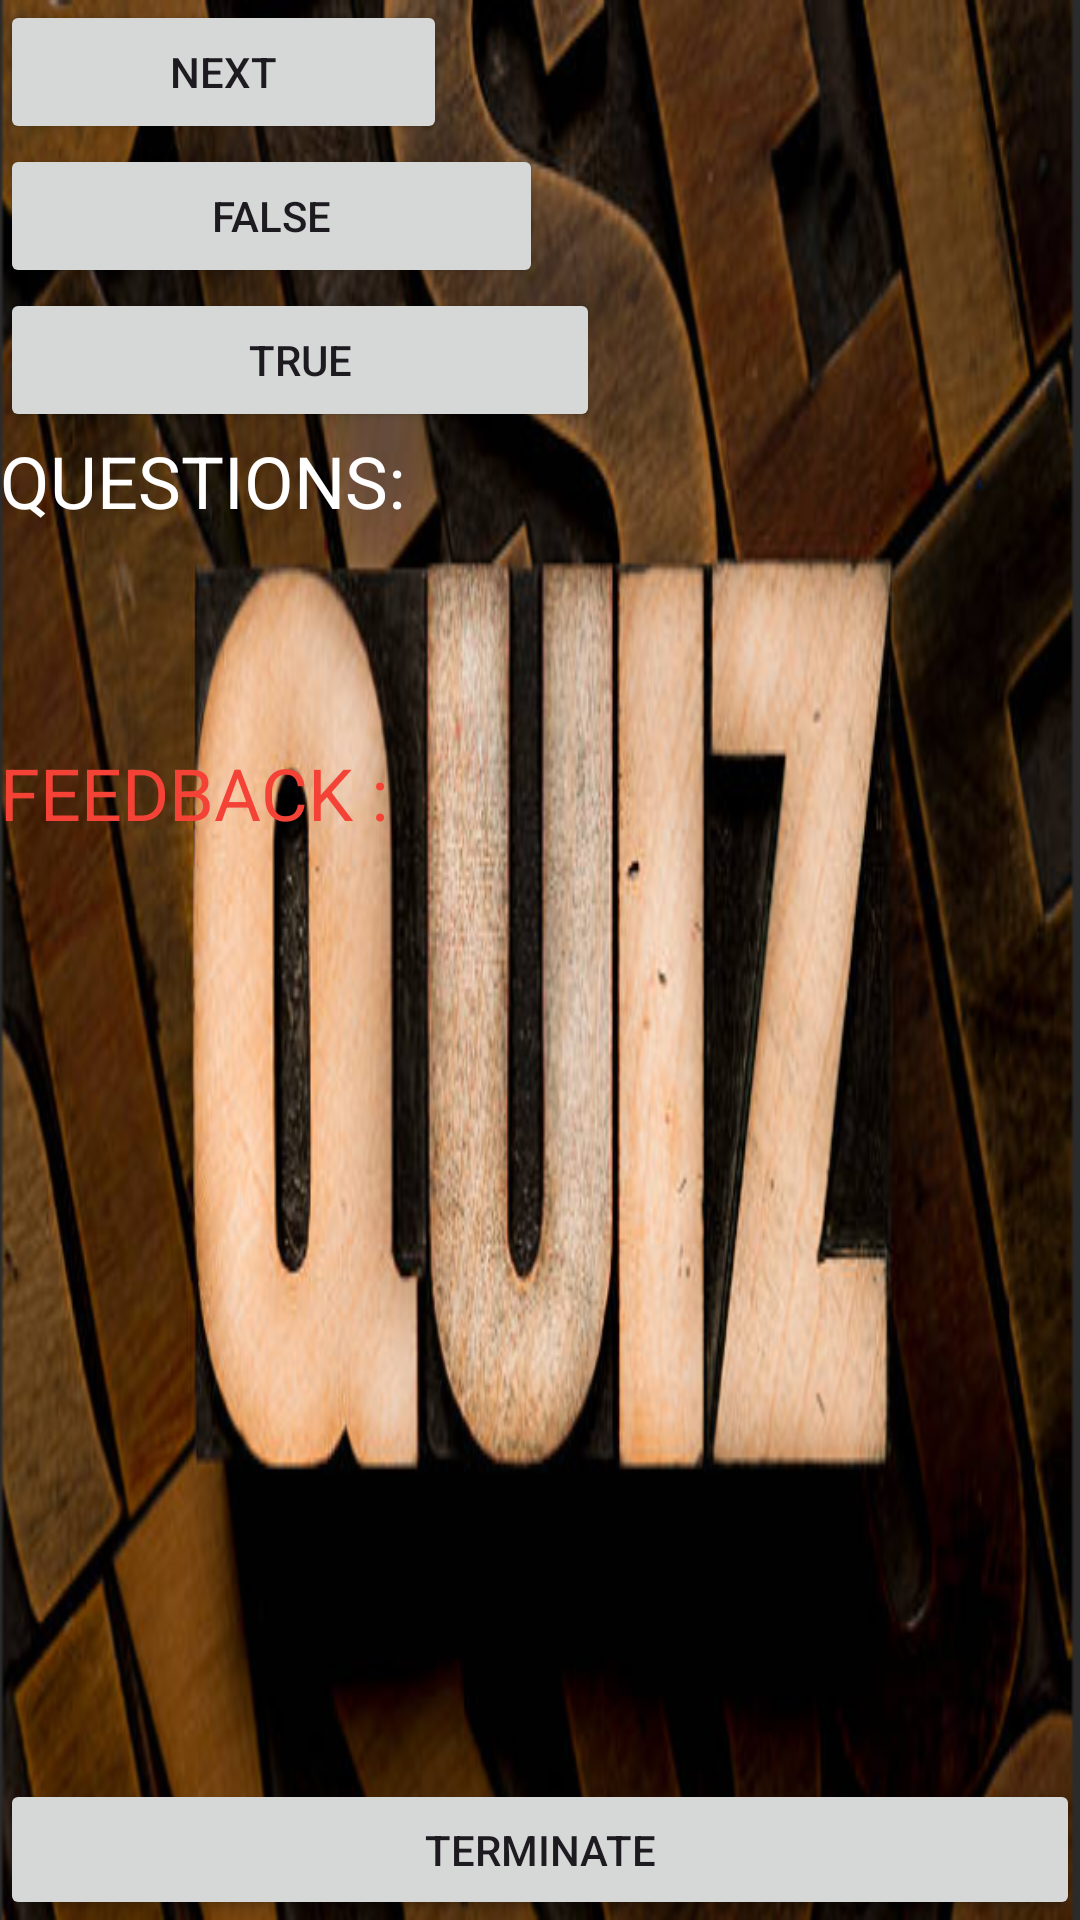

Reconstruct the res/layout file that produces this screen, plus the resources it refers to.
<!-- AndroidManifest.xml: application theme Theme.ST10486848_Flashcardapp -->
<!-- res/layout/activity_flashcardscreen.xml -->
<?xml version="1.0" encoding="utf-8"?>
<LinearLayout xmlns:android="http://schemas.android.com/apk/res/android"
    xmlns:app="http://schemas.android.com/apk/res-auto"
    xmlns:tools="http://schemas.android.com/tools"
    android:id="@+id/main"
    android:layout_width="match_parent"
    android:layout_height="match_parent"
    android:background="@drawable/screenshot_2025_05_22_141901"
    android:orientation="vertical"
    tools:context=".Flashcardscreen">

    <Button
        android:id="@+id/NextButton"
        android:layout_width="149dp"
        android:layout_height="wrap_content"
        android:text="Next"
        tools:layout_editor_absoluteX="140dp"
        tools:layout_editor_absoluteY="530dp" />

    <Button
        android:id="@+id/FalseButton"
        android:layout_width="181dp"
        android:layout_height="wrap_content"
        android:text="False"
        tools:layout_editor_absoluteX="269dp"
        tools:layout_editor_absoluteY="419dp" />

    <Button
        android:id="@+id/TrueButton"
        android:layout_width="200dp"
        android:layout_height="wrap_content"
        android:text="True"
        tools:layout_editor_absoluteX="16dp"
        tools:layout_editor_absoluteY="419dp" />

    <TextView
        android:id="@+id/QuestionsTextView"
        android:layout_width="match_parent"
        android:layout_height="104dp"
        android:text="QUESTIONS:"
        android:textColor="@color/white"
        android:textSize="24sp" />

    <TextView
        android:id="@+id/FeedbackTextView"
        android:layout_width="376dp"
        android:layout_height="345dp"
        android:text="FEEDBACK :"
        android:textColor="#F44336"
        android:textSize="24sp" />

    <Button
        android:id="@+id/TerminateButton"
        android:layout_width="match_parent"
        android:layout_height="wrap_content"
        android:text="Terminate" />
</LinearLayout>
<!-- resources referenced by this layout -->
<resources>
  <!-- drawable screenshot_2025_05_22_141901: png bitmap (drawable, 420287 bytes) -->
  <style name="Theme.ST10486848_Flashcardapp" parent="Base.Theme.ST10486848_Flashcardapp" />
  <style name="Base.Theme.ST10486848_Flashcardapp" parent="Theme.Material3.DayNight.NoActionBar">
          
          
      </style>
  <!-- not gathered from this repository: default colours our renderer supplied (Android Studio template values) -->
  <color name="white">#FFFFFFFF</color>
</resources>
